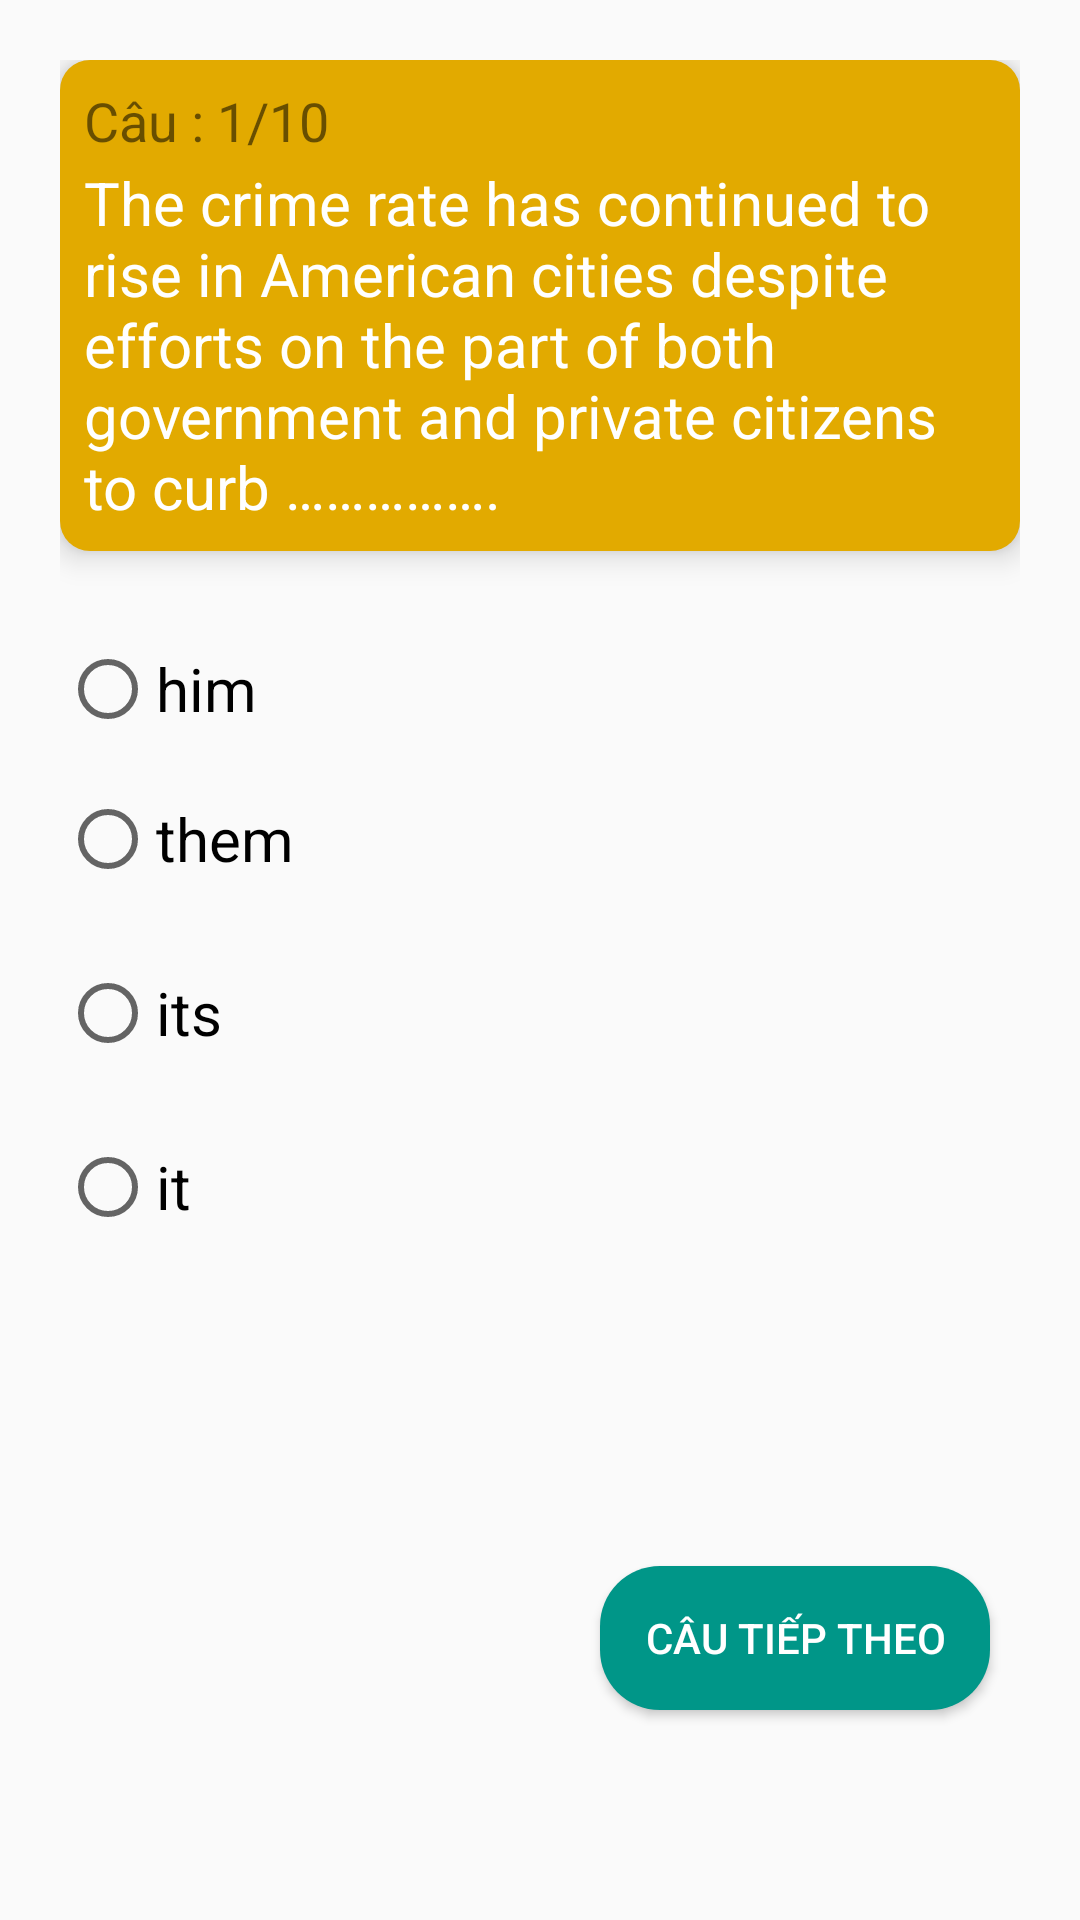

Reconstruct the res/layout file that produces this screen, plus the resources it refers to.
<!-- AndroidManifest.xml: application theme Theme.KDTToeic -->
<!-- res/layout/activity_practice.xml -->
<?xml version="1.0" encoding="utf-8"?>
<RelativeLayout xmlns:android="http://schemas.android.com/apk/res/android"
    xmlns:app="http://schemas.android.com/apk/res-auto"
    xmlns:tools="http://schemas.android.com/tools"
    android:layout_width="match_parent"
    android:layout_height="match_parent"
    tools:context=".PracticeActivity">

    <LinearLayout
        android:layout_width="match_parent"
        android:layout_height="wrap_content"
        android:layout_marginStart="20dp"
        android:layout_marginTop="20dp"
        android:layout_marginEnd="20dp"
        android:layout_marginBottom="20dp"
        android:orientation="vertical">




        <LinearLayout
            android:layout_width="match_parent"
            android:layout_height="wrap_content"
            android:background="@drawable/question_background"
            android:elevation="6dp"
            android:padding="8dp"
            android:orientation="vertical">

            <LinearLayout
                android:layout_width="match_parent"
                android:layout_height="wrap_content"
                android:orientation="horizontal">
                <TextView
                    android:layout_width="wrap_content"
                    android:layout_height="wrap_content"
                    android:textSize="18sp"
                    android:text="Câu : "/>
                <TextView
                    android:id="@+id/tvAmountQuestionTest"
                    android:layout_width="wrap_content"
                    android:layout_height="wrap_content"
                    android:textSize="18sp"
                    android:text="1"/>
                <TextView
                    android:layout_width="wrap_content"
                    android:layout_height="wrap_content"
                    android:textSize="18sp"
                    android:text="/"/>
                <TextView
                    android:id="@+id/tvMaxAmountQuestionTest"
                    android:layout_width="wrap_content"
                    android:layout_height="wrap_content"
                    android:textSize="18sp"
                    android:text="10"/>
            </LinearLayout>

            <ImageView
                android:layout_width="match_parent"
                android:layout_height="wrap_content"
                android:src="@drawable/imagequetion"/>

            <TextView
                android:id="@+id/tvQuestionPractice"
                android:layout_width="match_parent"
                android:layout_height="wrap_content"
                android:text="The crime rate has continued to rise in American cities despite efforts on the part of both government and private citizens to curb ……………."
                android:textColor="#fff"
                android:textSize="20sp" />


        </LinearLayout>



        <RadioGroup
            android:id="@+id/rgOptionsQuestion"
            android:layout_width="match_parent"
            android:layout_height="wrap_content"
            android:layout_marginTop="30dp"
            android:orientation="vertical">

            <RadioButton
                android:id="@+id/rbOpA"
                android:layout_width="wrap_content"
                android:layout_height="wrap_content"
                android:layout_marginBottom="10dp"
                android:text="him"
                android:textSize="20dp"
                tools:ignore="TouchTargetSizeCheck" />

            <RadioButton
                android:id="@+id/rbOpB"
                android:layout_width="wrap_content"
                android:layout_height="wrap_content"
                android:layout_marginBottom="10dp"
                android:minHeight="48dp"
                android:text="them"
                android:textSize="20dp" />

            <RadioButton
                android:id="@+id/rbOpC"
                android:layout_width="wrap_content"
                android:layout_height="wrap_content"
                android:layout_marginBottom="10dp"
                android:minHeight="48dp"
                android:text="its"
                android:textSize="20dp" />

            <RadioButton
                android:id="@+id/rbOpD"
                android:layout_width="wrap_content"
                android:layout_height="wrap_content"
                android:layout_marginBottom="10dp"
                android:minWidth="48dp"
                android:minHeight="48dp"
                android:text="it"
                android:textSize="20dp" />

        </RadioGroup>





    </LinearLayout>
    <Button
        android:id="@+id/btNextQuestion"
        android:layout_width="wrap_content"
        android:layout_height="wrap_content"
        android:layout_alignParentRight="true"
        android:background="@drawable/custom_button"
        android:paddingLeft="15dp"
        android:paddingRight="15dp"
        android:layout_alignParentBottom="true"
        android:layout_marginBottom="70dp"
        android:layout_marginRight="30dp"
        android:text="Câu tiếp theo"
        android:textColor="#fff"
        tools:ignore="TouchTargetSizeCheck" />


</RelativeLayout>
<!-- resources referenced by this layout -->
<resources>
  <!-- drawable custom_button (drawable) -->
  <?xml version="1.0" encoding="utf-8"?>
  <shape xmlns:android="http://schemas.android.com/apk/res/android"
      android:shape="rectangle">
      <solid android:color="#009688"/>
      <corners android:radius="20dp"/>
  </shape>
  <!-- drawable imagequetion: png bitmap (drawable-xhdpi, 1611 bytes) -->
  <!-- drawable question_background (drawable) -->
  <?xml version="1.0" encoding="utf-8"?>
  <shape xmlns:android="http://schemas.android.com/apk/res/android"
      android:shape="rectangle">
      <size
          android:width="90dp"
          android:height="90dp"/>
      <solid android:color="#E2AA00"/>
      <corners android:radius="10dp"/>
  
  </shape>
  <style name="Theme.KDTToeic" parent="Theme.AppCompat.DayNight.DarkActionBar">
          
          <item name="colorPrimary">#47bcaa</item>
          <item name="colorPrimaryVariant">#47bcaa</item>
          <item name="colorOnPrimary">#47bcaa</item>
          
          <item name="colorSecondary">@color/teal_200</item>
          <item name="colorSecondaryVariant">@color/teal_700</item>
          <item name="colorOnSecondary">@color/black</item>
          
          <item name="android:statusBarColor">?attr/colorPrimaryVariant</item>
          
      </style>
  <!-- not gathered from this repository: default colours our renderer supplied (Android Studio template values) -->
  <color name="teal_200">#FF03DAC5</color>
  <color name="teal_700">#FF018786</color>
  <color name="black">#FF000000</color>
</resources>
